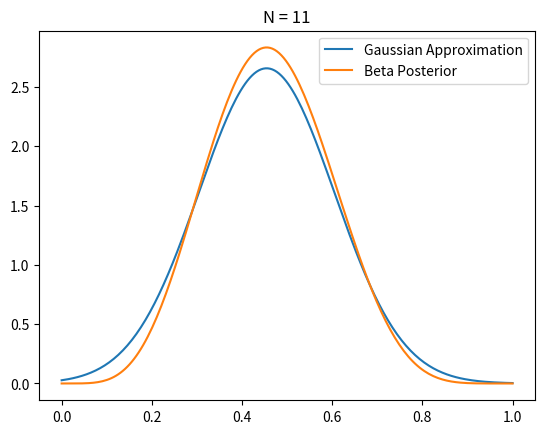
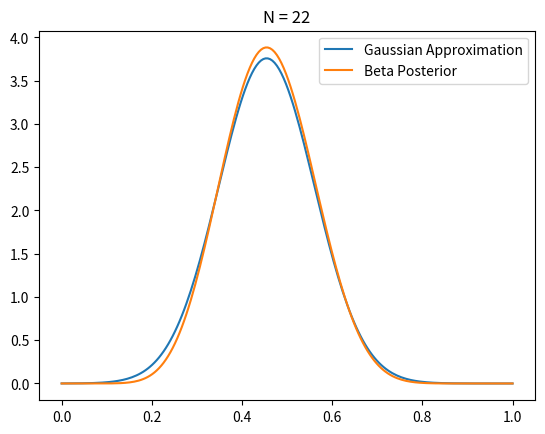
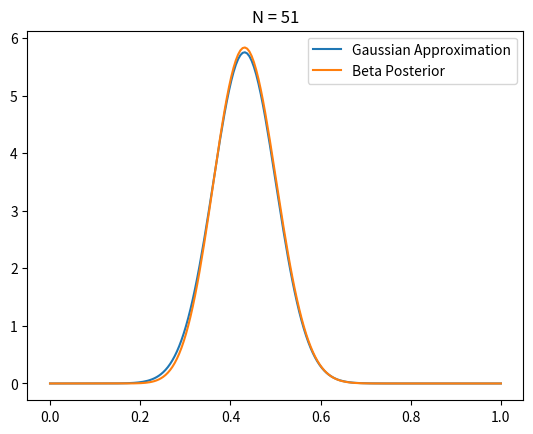
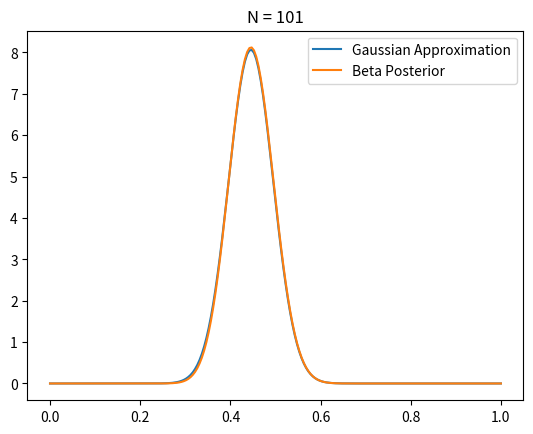
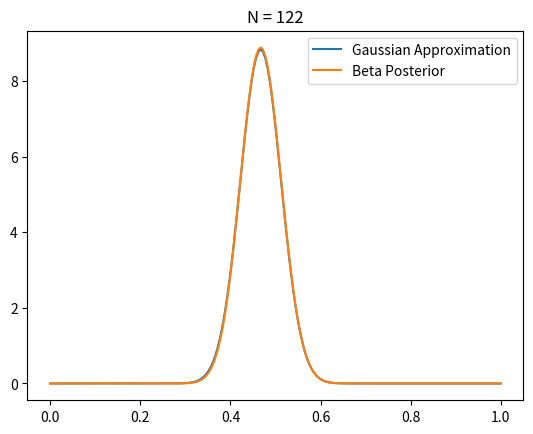
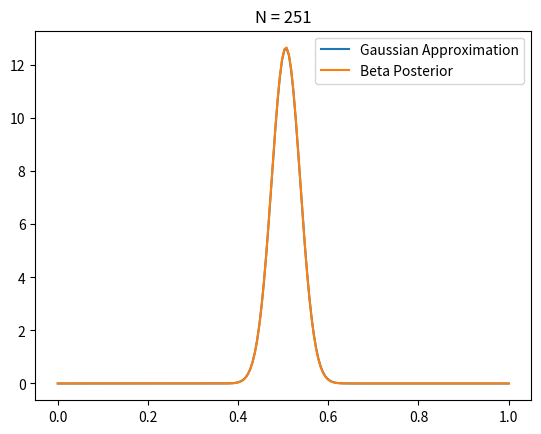
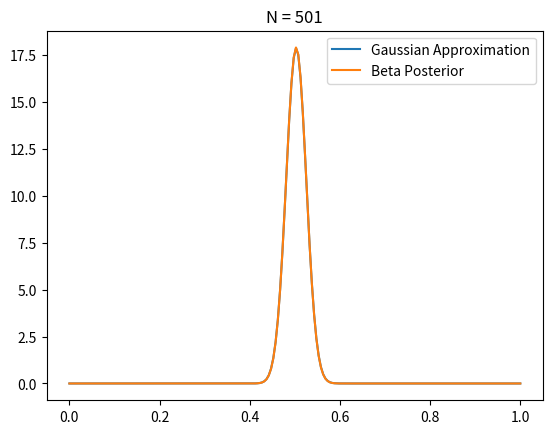

The matplotlib source for these figures, in order:
import matplotlib.pyplot as plt
import numpy as np
from scipy.stats import norm, beta

true_CTR = 0.5  # CTR = Click Through Rate
N = 501
plot_indices = [10, 21, 50, 100, 121, 250, 500]
a = 1   # beta distribution parameter with no prior information
b = 1 

rewards = np.empty(N)

for i in range(N):
    x = 1 if np.random.random() < true_CTR else 0
    rewards[i] = x  

    a += x  # update the success
    b += (1-x)  # update the failure

    if i in plot_indices:

        mean = rewards[:i+1].mean()
        std = np.sqrt((mean * (1 - mean)) / (i+1))

        x = np.linspace(0, 1, 200)
        normal = norm.pdf(x, loc = mean, scale = std)
        plt.plot(x, normal, label = "Gaussian Approximation")

        posterior = beta.pdf(x, a=a, b=b)
        plt.plot(x, posterior, label = "Beta Posterior")

        plt.legend()
        plt.title("N = %s" % (i+1))
        plt.show()

# As you move closer to N = 501, you see that the normal and beta distribution almost converge proving the Central Limit Theorem.
# This project also shocases the comparison between "Gaussian Approximation" and "Beta Posterior".
